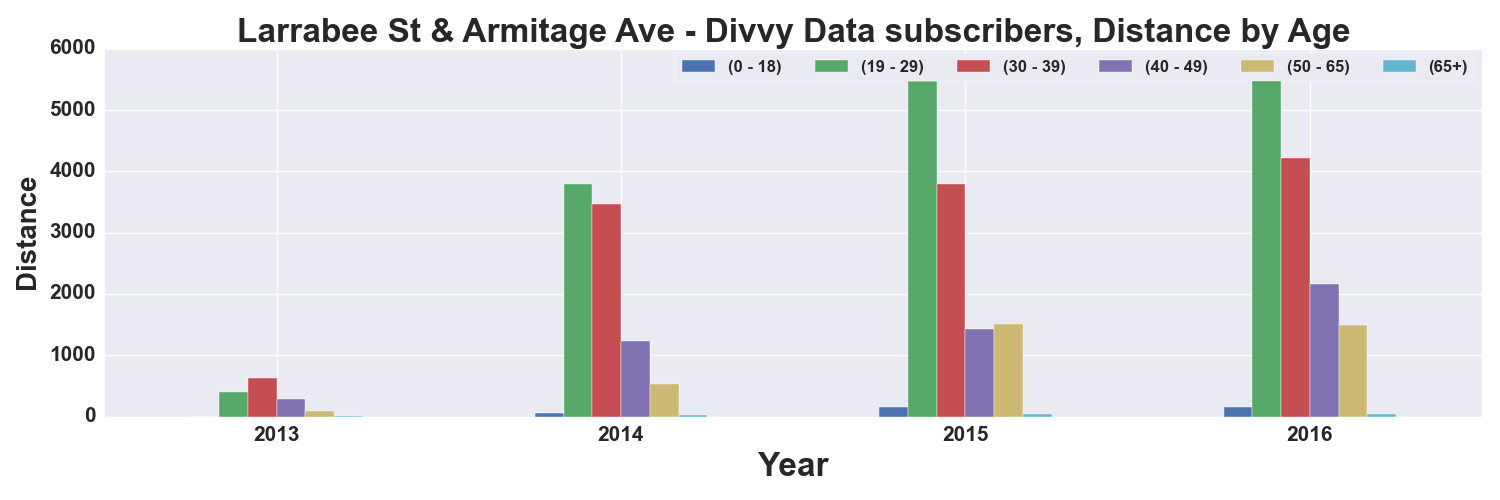

Values plotted in this chart, from the file beside it:
, START TIME YEAR, DISTANCE_Miles, DISTANCE_Miles, DISTANCE_Miles, DISTANCE_Miles, DISTANCE_Miles, DISTANCE_Miles
AGE_GROUP, , 0 - 18, 19 - 29, 30 - 39, 40 - 49, 50 - 65, 65+
0, 2013, 0.5902, 401.3, 632.5, 281.1, 93.38, 3.593
1, 2014, 61.66, 3799, 3463, 1238, 530.6, 28.5
2, 2015, 151.4, 5480, 3785, 1426, 1502, 34.1
3, 2016, 161.8, 5684, 4211, 2163, 1501, 33.99
